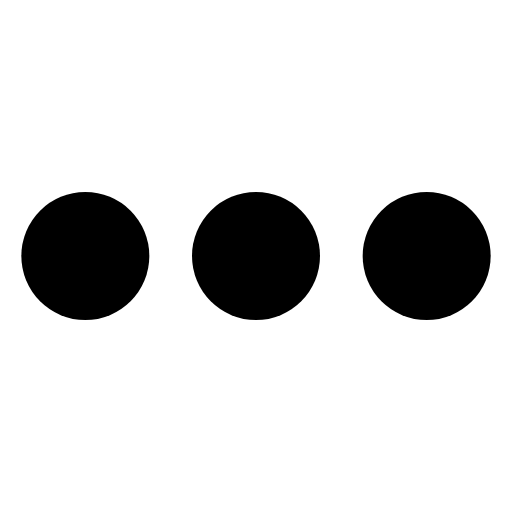
t = 0.00 s
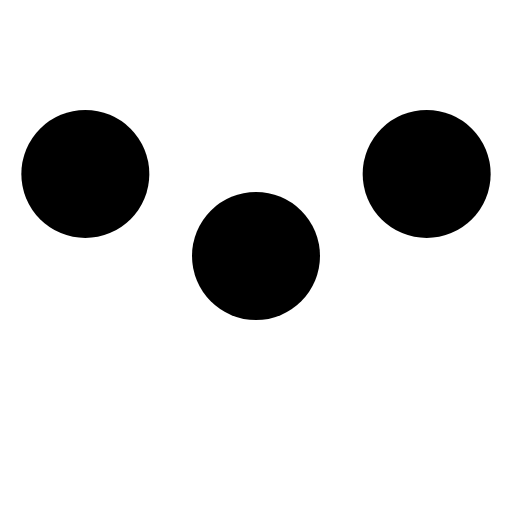
t = 0.20 s
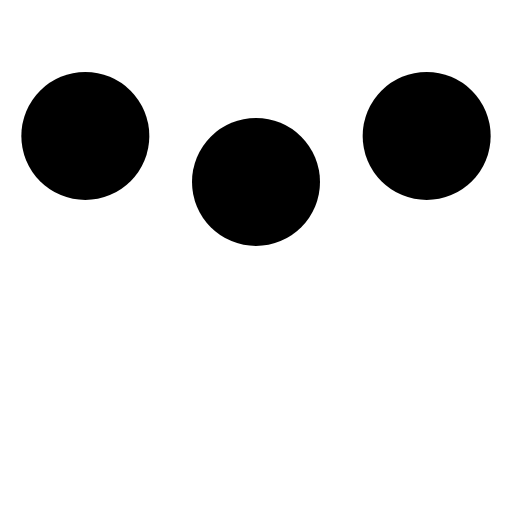
t = 0.38 s
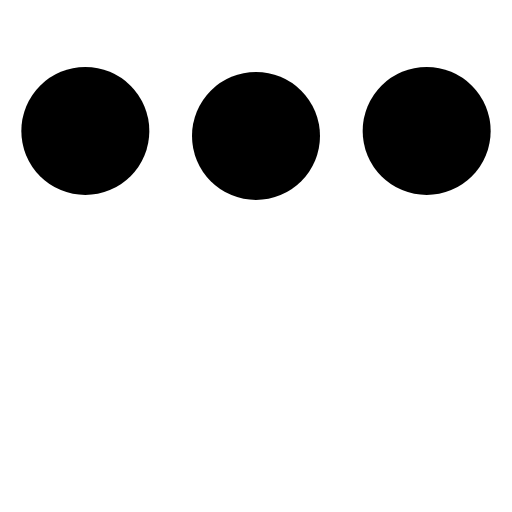
t = 0.58 s
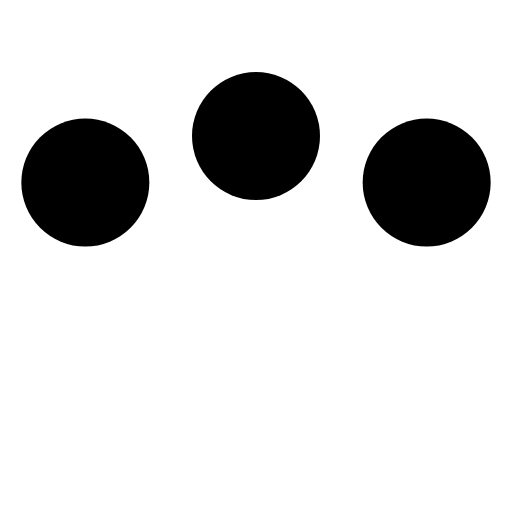
t = 0.83 s
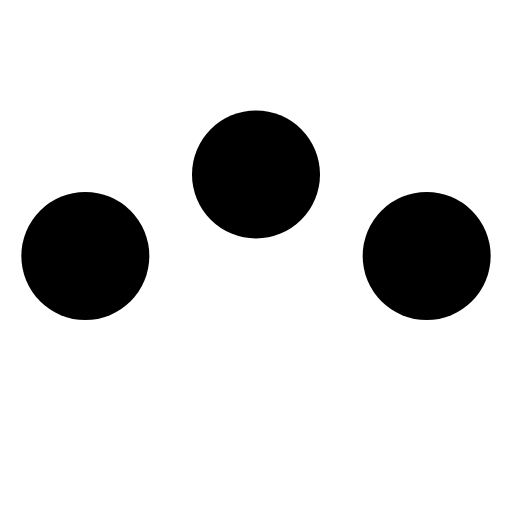
t = 1.00 s

The animated SVG that drew these frames (rendered in a browser with its animation timeline set to each time). Animation: 3 SMIL elements (animate=3); one cycle of 1.20 s, repeats indefinitely.

<svg xmlns="http://www.w3.org/2000/svg" width="1em" height="1em" viewBox="0 0 24 24">
  <circle cx="4" cy="12" r="3" fill="currentColor">
    <animate id="svgSpinners3DotsBounce0" attributeName="cy" begin="0s" calcMode="spline" dur="1s"
      keySplines=".33,.66,.66,1;.33,0,.66,.33" values="12;6;12" repeatCount="indefinite" />
  </circle>
  <circle cx="12" cy="12" r="3" fill="currentColor">
    <animate attributeName="cy" begin="0.2s" calcMode="spline" dur="1s" keySplines=".33,.66,.66,1;.33,0,.66,.33"
      values="12;6;12" repeatCount="indefinite" />
  </circle>
  <circle cx="20" cy="12" r="3" fill="currentColor">
    <animate id="svgSpinners3DotsBounce1" attributeName="cy" begin="0s" calcMode="spline" dur="1s"
      keySplines=".33,.66,.66,1;.33,0,.66,.33" values="12;6;12" repeatCount="indefinite" />
  </circle>
</svg>
